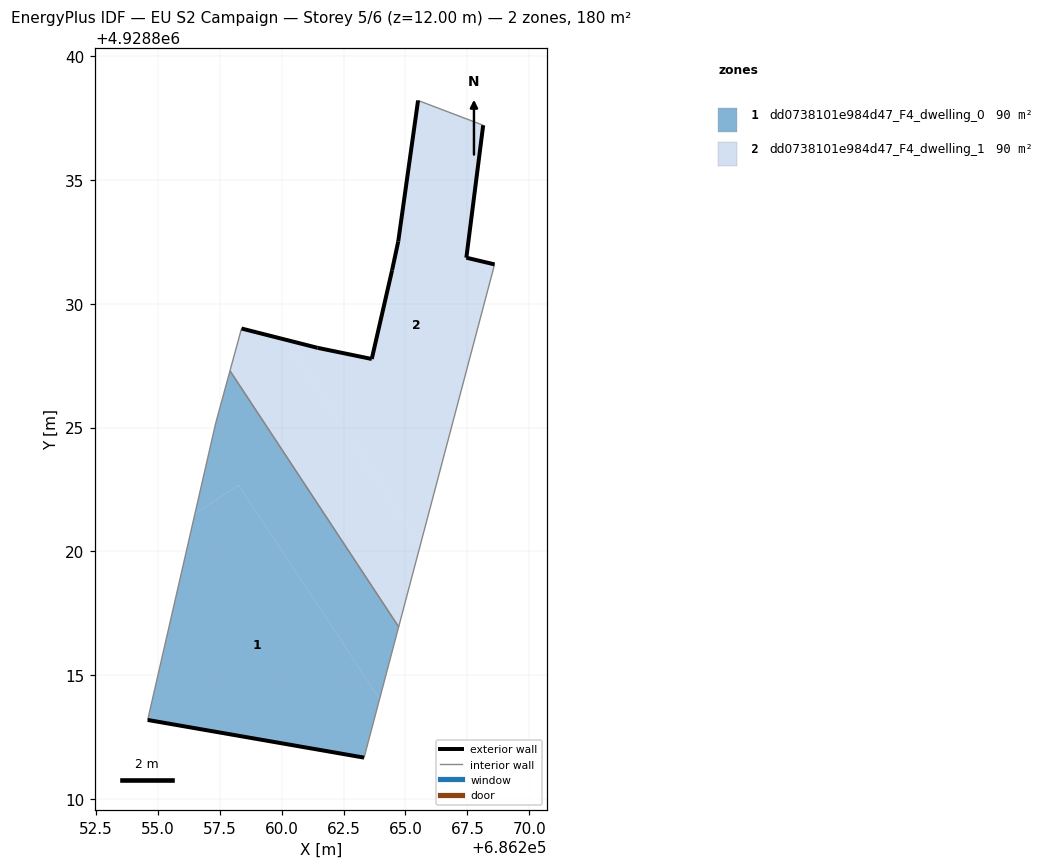
=== STOREY PLAN SPEC (per zone: floor XY polygon, exterior-wall plan segments, windows/doors) ===
zone 1: dd0738101e984d47_F4_dwelling_0  (89.9 m²)
  floor: (686263.33, 4928811.67) (686263.95, 4928814.04) (686258.26, 4928822.68) (686256.50, 4928821.52) (686254.59, 4928813.19)
  floor: (686263.95, 4928814.04) (686264.73, 4928816.95) (686257.91, 4928827.29) (686257.34, 4928825.19) (686256.50, 4928821.52) (686258.26, 4928822.68)
  exterior wall: (686263.33, 4928811.67) – (686254.59, 4928813.19)  [8.9 m]
  interior walls: 4
zone 2: dd0738101e984d47_F4_dwelling_1  (89.9 m²)
  floor: (686264.73, 4928816.95) (686265.60, 4928820.25) (686260.12, 4928828.55) (686258.38, 4928829.00) (686257.91, 4928827.29)
  floor: (686265.60, 4928820.25) (686268.60, 4928831.59) (686267.46, 4928831.86) (686268.14, 4928837.21) (686265.51, 4928838.21) (686264.71, 4928832.52) (686264.46, 4928831.35) (686263.64, 4928827.77) (686261.45, 4928828.22) (686260.12, 4928828.55)
  exterior wall: (686258.38, 4928829.00) – (686261.45, 4928828.22)  [3.2 m]
  exterior wall: (686261.45, 4928828.22) – (686263.64, 4928827.77)  [2.2 m]
  exterior wall: (686263.64, 4928827.77) – (686264.46, 4928831.35)  [3.7 m]
  exterior wall: (686264.46, 4928831.35) – (686264.71, 4928832.52)  [1.2 m]
  exterior wall: (686264.71, 4928832.52) – (686265.51, 4928838.21)  [5.7 m]
  exterior wall: (686268.14, 4928837.21) – (686267.46, 4928831.86)  [5.4 m]
  exterior wall: (686267.46, 4928831.86) – (686268.60, 4928831.59)  [1.2 m]
  interior walls: 4

=== DERIVED (storey summary) ===
Building: EU S2 Campaign
Storey: 5 of 6  (floor level z = 12.00 m)
Storey gross floor area: 179.8 m²
Zones on this storey: 2
  - dd0738101e984d47_F4_dwelling_0: floor 89.9 m²; exterior wall 8.9 m (26.6 m²); WWR 0.0%
  - dd0738101e984d47_F4_dwelling_1: floor 89.9 m²; exterior wall 22.6 m (67.7 m²); WWR 0.0%
Zone adjacency (shared interzone walls):
  - dd0738101e984d47_F4_dwelling_0 ↔ dd0738101e984d47_F4_dwelling_1